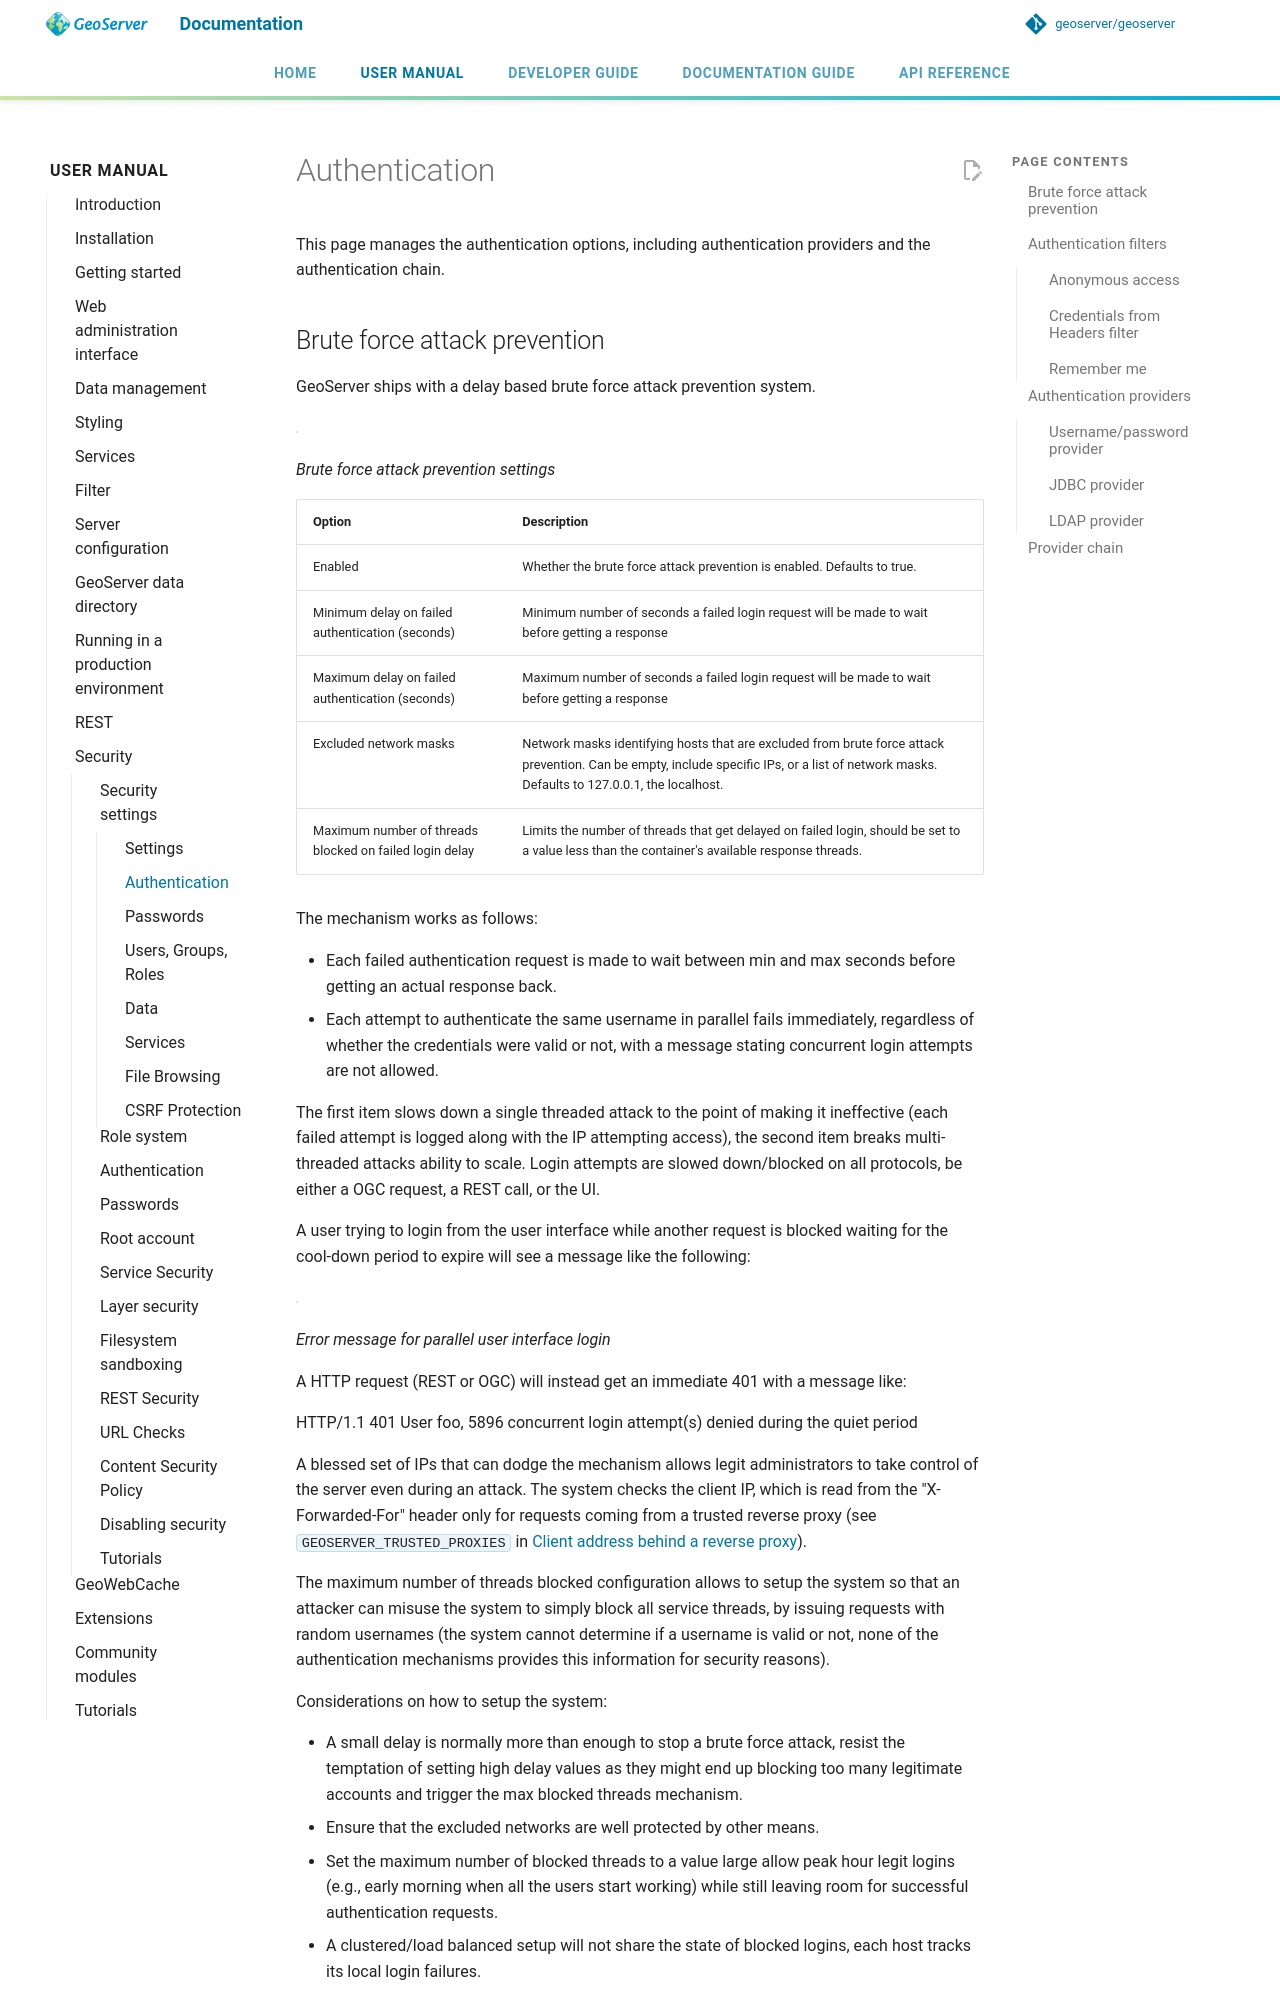

repository: petersmythe/geoserver · page: latest/en/user/security/webadmin/auth/index.html · generator: mkdocs

# Authentication

This page manages the authentication options, including authentication providers and the authentication chain.

## Brute force attack prevention

GeoServer ships with a delay based brute force attack prevention system.

![](images/auth_brute_force.png)

*Brute force attack prevention settings*

| Option | Description |
|----|----|
| Enabled | Whether the brute force attack prevention is enabled. Defaults to true. |
| Minimum delay on failed authentication (seconds) | Minimum number of seconds a failed login request will be made to wait before getting a response |
| Maximum delay on failed authentication (seconds) | Maximum number of seconds a failed login request will be made to wait before getting a response |
| Excluded network masks | Network masks identifying hosts that are excluded from brute force attack prevention. Can be empty, include specific IPs, or a list of network masks. Defaults to 127.0.0.1, the localhost. |
| Maximum number of threads blocked on failed login delay | Limits the number of threads that get delayed on failed login, should be set to a value less than the container's available response threads. |

The mechanism works as follows:

- Each failed authentication request is made to wait between min and max seconds before getting an actual response back.
- Each attempt to authenticate the same username in parallel fails immediately, regardless of whether the credentials were valid or not, with a message stating concurrent login attempts are not allowed.

The first item slows down a single threaded attack to the point of making it ineffective (each failed attempt is logged along with the IP attempting access), the second item breaks multi-threaded attacks ability to scale. Login attempts are slowed down/blocked on all protocols, be either a OGC request, a REST call, or the UI.

A user trying to login from the user interface while another request is blocked waiting for the cool-down period to expire will see a message like the following:

![](images/auth_brute_force_message.png)

*Error message for parallel user interface login*

A HTTP request (REST or OGC) will instead get an immediate 401 with a message like:

HTTP/1.1 401 User foo, 5896 concurrent login attempt(s) denied during the quiet period

A blessed set of IPs that can dodge the mechanism allows legit administrators to take control of the server even during an attack. The system only trusts the actual requestor IP, ignoring "X-Forwarded-For" headers, as they can be easily spoofed (this in turn requires the admin to access the system from a local network, without proxies in the middle, for the blessed IP to be recognized).

The maximum number of threads blocked configuration allows to setup the system so that an attacker can misuse the system to simply block all service threads, by issuing requests with random usernames (the system cannot determine if a username is valid or not, none of the authentication mechanisms provides this information for security reasons).

Considerations on how to setup the system:

- A small delay is normally more than enough to stop a brute force attack, resist the temptation of setting high delay values as they might end up blocking too many legitimate accounts and trigger the max blocked threads mechanism.
- Ensure that the excluded networks are well protected by other means.
- Set the maximum number of blocked threads to a value large allow peak hour legit logins (e.g., early morning when all the users start working) while still leaving room for successful authentication requests.
- A clustered/load balanced setup will not share the state of blocked logins, each host tracks its local login failures.

## Authentication filters

This section manages the Authentication Filters (adding, removing, and editing). Several authentication filters are configured by default (anonymous, basic, form, rememberme), but others can be added to the list.

![](images/auth_filters.png)

*List of authentication filters*

### Anonymous access

By default, GeoServer will allow anonymous access to the [Web administration interface](../../webadmin/index.md). Without authentication, users will still be able to view the [Browse Layers](../../data/webadmin/browselayers.md), capabilities documents, and basic GeoServer details. Anonymous access can by removing the **anonymous** authentication filter. If removed, anonymous users navigating to the GeoServer page will get an HTTP 401 status code, which typically results in a browser-based request for credentials.
